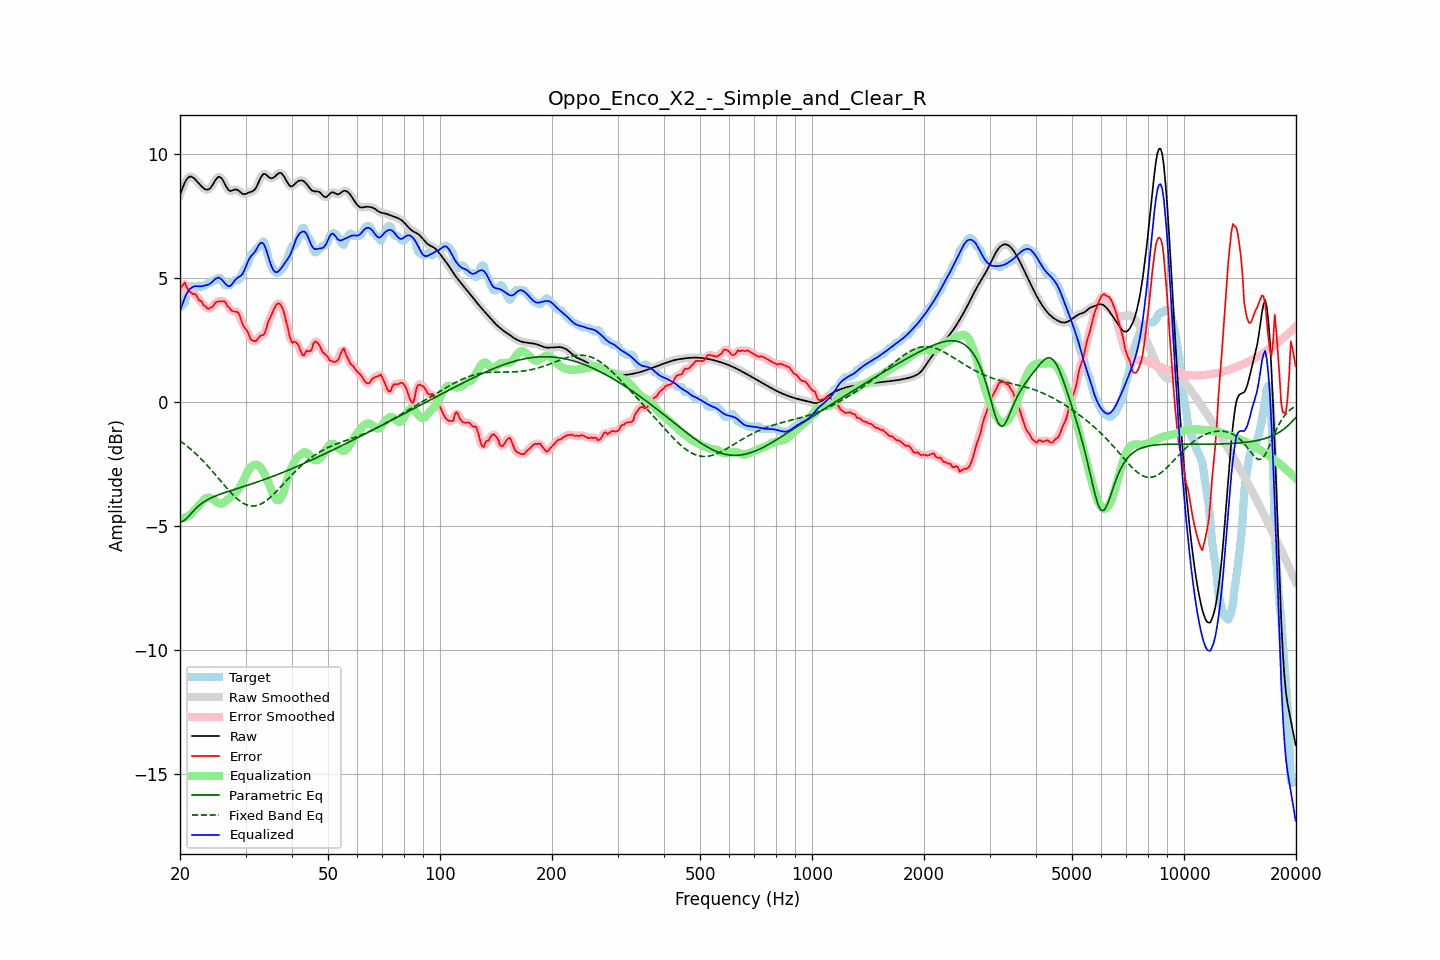

Data behind this chart, as committed beside it:
frequency, raw, error, smoothed, error_smoothed, equalization, parametric_eq, fixed_band_eq, equalized_raw, equalized_smoothed, target
20.00, 8.37, 4.55, 8.36, 4.55, -4.68, -4.83, -1.55, 3.69, 3.68, 3.83
20.20, 8.55, 4.67, 8.56, 4.68, -4.68, -4.81, -1.59, 3.87, 3.88, 3.88
20.40, 8.71, 4.75, 8.72, 4.75, -4.66, -4.79, -1.64, 4.05, 4.06, 3.96
20.61, 8.87, 4.83, 8.86, 4.76, -4.64, -4.73, -1.69, 4.23, 4.22, 4.03
20.81, 8.98, 4.67, 8.98, 4.69, -4.62, -4.68, -1.74, 4.37, 4.37, 4.31
21.02, 9.06, 4.56, 9.06, 4.59, -4.58, -4.61, -1.79, 4.48, 4.48, 4.51
21.23, 9.11, 4.48, 9.10, 4.47, -4.54, -4.54, -1.85, 4.57, 4.56, 4.63
21.44, 9.11, 4.42, 9.11, 4.42, -4.49, -4.47, -1.90, 4.62, 4.61, 4.69
21.66, 9.07, 4.37, 9.08, 4.40, -4.41, -4.40, -1.96, 4.66, 4.66, 4.71
21.87, 9.03, 4.39, 9.03, 4.37, -4.34, -4.33, -2.02, 4.69, 4.69, 4.64
22.09, 8.96, 4.33, 8.96, 4.30, -4.27, -4.26, -2.08, 4.69, 4.69, 4.63
22.31, 8.89, 4.22, 8.89, 4.23, -4.20, -4.20, -2.14, 4.68, 4.69, 4.66
22.54, 8.81, 4.10, 8.81, 4.15, -4.13, -4.15, -2.20, 4.68, 4.68, 4.71
22.76, 8.74, 4.10, 8.74, 4.06, -4.06, -4.10, -2.27, 4.68, 4.68, 4.64
22.99, 8.68, 4.00, 8.68, 4.00, -3.99, -4.05, -2.33, 4.69, 4.69, 4.67
23.22, 8.63, 3.90, 8.63, 3.93, -3.92, -4.00, -2.40, 4.71, 4.71, 4.73
23.45, 8.59, 3.86, 8.59, 3.84, -3.87, -3.96, -2.47, 4.72, 4.72, 4.73
23.69, 8.58, 3.79, 8.58, 3.80, -3.84, -3.93, -2.54, 4.74, 4.74, 4.79
23.92, 8.60, 3.77, 8.60, 3.79, -3.84, -3.89, -2.61, 4.76, 4.77, 4.83
24.16, 8.66, 3.83, 8.66, 3.80, -3.85, -3.86, -2.69, 4.80, 4.81, 4.83
24.40, 8.74, 3.85, 8.75, 3.87, -3.88, -3.83, -2.76, 4.86, 4.86, 4.89
24.65, 8.85, 3.93, 8.85, 3.94, -3.92, -3.80, -2.84, 4.93, 4.93, 4.93
24.89, 8.96, 4.03, 8.96, 4.01, -3.98, -3.77, -2.91, 4.99, 4.98, 4.93
25.14, 9.04, 4.05, 9.05, 4.06, -4.03, -3.75, -2.99, 5.02, 5.02, 4.99
25.39, 9.10, 4.08, 9.09, 4.08, -4.06, -3.72, -3.06, 5.04, 5.03, 5.03
25.65, 9.08, 4.07, 9.08, 4.08, -4.08, -3.70, -3.14, 5.00, 5.00, 5.01
25.91, 9.03, 4.08, 9.03, 4.09, -4.07, -3.68, -3.22, 4.95, 4.95, 4.95
26.16, 8.93, 4.08, 8.92, 4.08, -4.04, -3.65, -3.30, 4.88, 4.88, 4.84
26.43, 8.80, 4.07, 8.80, 4.04, -4.00, -3.63, -3.37, 4.80, 4.80, 4.73
26.69, 8.68, 3.95, 8.68, 3.96, -3.94, -3.61, -3.45, 4.74, 4.74, 4.73
26.96, 8.58, 3.85, 8.59, 3.87, -3.89, -3.59, -3.52, 4.69, 4.70, 4.73
27.23, 8.53, 3.79, 8.54, 3.78, -3.84, -3.57, -3.59, 4.69, 4.70, 4.74
27.50, 8.54, 3.71, 8.54, 3.72, -3.79, -3.55, -3.66, 4.74, 4.74, 4.83
27.77, 8.56, 3.68, 8.56, 3.68, -3.74, -3.53, -3.73, 4.82, 4.82, 4.88
28.05, 8.58, 3.66, 8.58, 3.67, -3.67, -3.50, -3.79, 4.91, 4.91, 4.93
28.33, 8.58, 3.66, 8.58, 3.66, -3.60, -3.48, -3.85, 4.98, 4.98, 4.93
28.62, 8.56, 3.64, 8.56, 3.62, -3.53, -3.46, -3.91, 5.04, 5.03, 4.93
28.90, 8.51, 3.53, 8.51, 3.51, -3.44, -3.44, -3.96, 5.07, 5.07, 4.98
29.19, 8.46, 3.34, 8.46, 3.34, -3.34, -3.42, -4.01, 5.12, 5.12, 5.12
29.48, 8.41, 3.14, 8.42, 3.17, -3.21, -3.40, -4.05, 5.19, 5.20, 5.27
29.78, 8.40, 3.03, 8.40, 3.04, -3.08, -3.38, -4.09, 5.32, 5.32, 5.37
30.08, 8.41, 2.95, 8.41, 2.94, -2.93, -3.36, -4.12, 5.47, 5.48, 5.46
30.38, 8.44, 2.86, 8.44, 2.83, -2.80, -3.34, -4.14, 5.64, 5.64, 5.58
30.68, 8.47, 2.71, 8.46, 2.70, -2.69, -3.32, -4.16, 5.78, 5.78, 5.76
30.99, 8.49, 2.55, 8.49, 2.58, -2.61, -3.30, -4.17, 5.88, 5.88, 5.94
31.30, 8.51, 2.51, 8.51, 2.50, -2.56, -3.27, -4.17, 5.96, 5.96, 6.01
31.61, 8.55, 2.47, 8.56, 2.47, -2.52, -3.25, -4.17, 6.03, 6.03, 6.08
31.93, 8.62, 2.47, 8.63, 2.49, -2.51, -3.23, -4.16, 6.12, 6.13, 6.15
32.24, 8.75, 2.53, 8.75, 2.54, -2.51, -3.21, -4.15, 6.23, 6.24, 6.22
32.57, 8.89, 2.61, 8.89, 2.61, -2.55, -3.19, -4.13, 6.34, 6.34, 6.28
32.89, 9.04, 2.69, 9.04, 2.67, -2.62, -3.16, -4.10, 6.43, 6.42, 6.35
33.22, 9.15, 2.72, 9.15, 2.70, -2.71, -3.14, -4.07, 6.44, 6.44, 6.43
33.55, 9.22, 2.72, 9.21, 2.76, -2.82, -3.12, -4.03, 6.40, 6.39, 6.50
33.89, 9.21, 2.84, 9.21, 2.87, -2.94, -3.09, -3.99, 6.27, 6.26, 6.37
34.23, 9.16, 3.06, 9.16, 3.04, -3.08, -3.07, -3.94, 6.08, 6.08, 6.10
34.57, 9.10, 3.27, 9.10, 3.24, -3.23, -3.05, -3.89, 5.87, 5.87, 5.83
34.92, 9.05, 3.41, 9.06, 3.41, -3.39, -3.02, -3.84, 5.66, 5.66, 5.64
35.27, 9.04, 3.54, 9.04, 3.56, -3.56, -3.00, -3.78, 5.48, 5.48, 5.50
35.62, 9.06, 3.70, 9.06, 3.70, -3.71, -2.97, -3.71, 5.35, 5.35, 5.36
35.97, 9.11, 3.84, 9.11, 3.84, -3.84, -2.95, -3.65, 5.27, 5.27, 5.27
... 635 more rows
